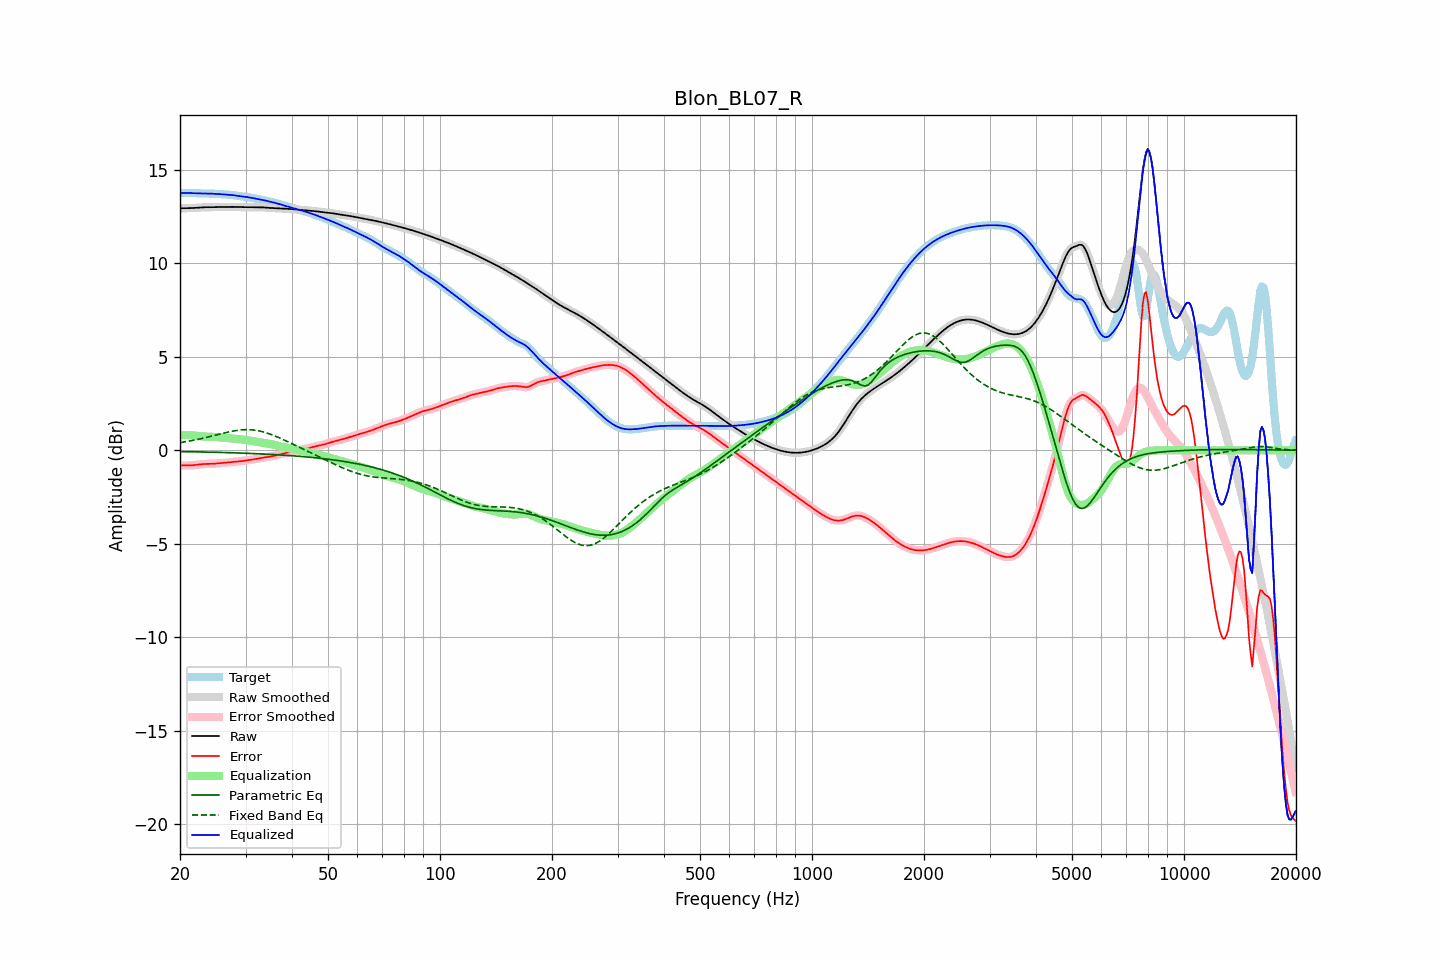

The data file committed next to this chart (first rows):
frequency, raw, error, smoothed, error_smoothed, equalization, parametric_eq, fixed_band_eq, equalized_raw, equalized_smoothed, target
20.00, 12.94, -0.81, 12.94, -0.81, 0.81, -0.07, 0.41, 13.75, 13.75, 13.75
20.20, 12.94, -0.81, 12.94, -0.81, 0.81, -0.07, 0.42, 13.76, 13.76, 13.75
20.40, 12.94, -0.81, 12.94, -0.81, 0.81, -0.07, 0.44, 13.76, 13.76, 13.76
20.61, 12.95, -0.81, 12.95, -0.81, 0.81, -0.07, 0.45, 13.76, 13.76, 13.76
20.81, 12.95, -0.81, 12.95, -0.81, 0.81, -0.07, 0.47, 13.76, 13.76, 13.76
21.02, 12.95, -0.81, 12.95, -0.81, 0.81, -0.08, 0.48, 13.76, 13.76, 13.76
21.23, 12.95, -0.81, 12.95, -0.81, 0.81, -0.08, 0.50, 13.76, 13.76, 13.76
21.44, 12.95, -0.81, 12.95, -0.81, 0.80, -0.08, 0.51, 13.76, 13.76, 13.76
21.66, 12.96, -0.80, 12.96, -0.80, 0.80, -0.08, 0.53, 13.75, 13.75, 13.76
21.87, 12.96, -0.79, 12.96, -0.79, 0.79, -0.08, 0.55, 13.75, 13.75, 13.75
22.09, 12.97, -0.78, 12.97, -0.78, 0.78, -0.08, 0.56, 13.74, 13.74, 13.75
22.31, 12.97, -0.77, 12.97, -0.77, 0.77, -0.09, 0.58, 13.74, 13.74, 13.74
22.54, 12.98, -0.76, 12.98, -0.76, 0.76, -0.09, 0.60, 13.74, 13.74, 13.74
22.76, 12.99, -0.75, 12.99, -0.75, 0.75, -0.09, 0.62, 13.73, 13.74, 13.73
22.99, 12.99, -0.74, 12.99, -0.74, 0.74, -0.09, 0.64, 13.73, 13.73, 13.73
23.22, 13.00, -0.73, 13.00, -0.73, 0.74, -0.09, 0.66, 13.73, 13.73, 13.73
23.45, 13.00, -0.73, 13.00, -0.73, 0.73, -0.09, 0.68, 13.73, 13.73, 13.73
23.69, 13.00, -0.73, 13.00, -0.73, 0.73, -0.10, 0.70, 13.73, 13.73, 13.73
23.92, 13.00, -0.73, 13.00, -0.73, 0.73, -0.10, 0.72, 13.73, 13.73, 13.73
24.16, 13.00, -0.73, 13.00, -0.73, 0.72, -0.10, 0.74, 13.73, 13.73, 13.73
24.40, 13.00, -0.72, 13.00, -0.72, 0.72, -0.10, 0.76, 13.72, 13.72, 13.73
24.65, 13.00, -0.72, 13.00, -0.72, 0.72, -0.11, 0.79, 13.72, 13.72, 13.72
24.89, 13.00, -0.71, 13.00, -0.71, 0.71, -0.11, 0.81, 13.71, 13.71, 13.72
25.14, 13.01, -0.70, 13.01, -0.70, 0.70, -0.11, 0.83, 13.71, 13.71, 13.71
25.39, 13.01, -0.70, 13.01, -0.70, 0.70, -0.11, 0.85, 13.71, 13.70, 13.70
25.65, 13.01, -0.69, 13.01, -0.69, 0.69, -0.11, 0.87, 13.70, 13.70, 13.70
25.91, 13.01, -0.68, 13.01, -0.68, 0.68, -0.12, 0.89, 13.69, 13.69, 13.69
26.16, 13.01, -0.67, 13.01, -0.67, 0.68, -0.12, 0.91, 13.69, 13.69, 13.69
26.43, 13.01, -0.67, 13.01, -0.67, 0.67, -0.12, 0.94, 13.68, 13.68, 13.68
26.69, 13.01, -0.66, 13.01, -0.66, 0.66, -0.12, 0.96, 13.67, 13.67, 13.68
26.96, 13.02, -0.65, 13.02, -0.65, 0.65, -0.13, 0.98, 13.67, 13.67, 13.67
27.23, 13.02, -0.65, 13.02, -0.64, 0.64, -0.13, 0.99, 13.66, 13.66, 13.66
27.50, 13.02, -0.64, 13.02, -0.64, 0.64, -0.13, 1.01, 13.65, 13.65, 13.65
27.77, 13.02, -0.63, 13.02, -0.63, 0.63, -0.13, 1.03, 13.64, 13.64, 13.64
28.05, 13.01, -0.62, 13.01, -0.62, 0.62, -0.14, 1.04, 13.63, 13.63, 13.63
28.33, 13.01, -0.61, 13.01, -0.61, 0.61, -0.14, 1.06, 13.62, 13.62, 13.62
28.62, 13.01, -0.60, 13.01, -0.60, 0.60, -0.14, 1.07, 13.61, 13.61, 13.61
28.90, 13.00, -0.59, 13.00, -0.59, 0.59, -0.15, 1.08, 13.59, 13.59, 13.59
29.19, 13.00, -0.58, 13.00, -0.58, 0.58, -0.15, 1.09, 13.58, 13.58, 13.58
29.48, 13.00, -0.57, 13.00, -0.57, 0.57, -0.15, 1.10, 13.57, 13.57, 13.57
29.78, 13.00, -0.56, 13.00, -0.56, 0.56, -0.16, 1.10, 13.56, 13.56, 13.56
30.08, 13.00, -0.55, 13.00, -0.55, 0.55, -0.16, 1.10, 13.55, 13.55, 13.55
30.38, 13.00, -0.54, 13.00, -0.54, 0.54, -0.16, 1.10, 13.54, 13.54, 13.54
30.68, 13.00, -0.52, 13.00, -0.52, 0.52, -0.17, 1.10, 13.53, 13.53, 13.53
30.99, 13.00, -0.51, 13.00, -0.51, 0.51, -0.17, 1.10, 13.51, 13.51, 13.51
31.30, 13.00, -0.50, 13.00, -0.50, 0.50, -0.17, 1.09, 13.49, 13.50, 13.50
31.61, 13.00, -0.48, 13.00, -0.48, 0.48, -0.18, 1.08, 13.48, 13.48, 13.48
31.93, 13.00, -0.47, 13.00, -0.47, 0.46, -0.18, 1.07, 13.46, 13.46, 13.46
32.24, 13.00, -0.45, 13.00, -0.45, 0.45, -0.18, 1.06, 13.45, 13.45, 13.45
32.57, 13.00, -0.43, 13.00, -0.43, 0.43, -0.19, 1.04, 13.43, 13.43, 13.43
32.89, 13.00, -0.42, 13.00, -0.42, 0.42, -0.19, 1.02, 13.42, 13.42, 13.41
33.22, 12.99, -0.40, 12.99, -0.40, 0.40, -0.20, 1.00, 13.40, 13.40, 13.40
33.55, 12.99, -0.39, 12.99, -0.39, 0.39, -0.20, 0.98, 13.38, 13.38, 13.38
33.89, 12.98, -0.38, 12.98, -0.38, 0.38, -0.20, 0.95, 13.36, 13.36, 13.36
34.23, 12.97, -0.36, 12.97, -0.36, 0.36, -0.21, 0.93, 13.34, 13.34, 13.34
34.57, 12.97, -0.35, 12.97, -0.35, 0.35, -0.21, 0.90, 13.32, 13.32, 13.32
34.92, 12.96, -0.34, 12.96, -0.34, 0.34, -0.22, 0.87, 13.30, 13.30, 13.30
35.27, 12.96, -0.32, 12.96, -0.32, 0.32, -0.22, 0.84, 13.28, 13.28, 13.28
35.62, 12.95, -0.31, 12.95, -0.31, 0.30, -0.23, 0.80, 13.26, 13.26, 13.26
35.97, 12.95, -0.29, 12.95, -0.29, 0.29, -0.23, 0.77, 13.23, 13.23, 13.24
... 635 more rows
